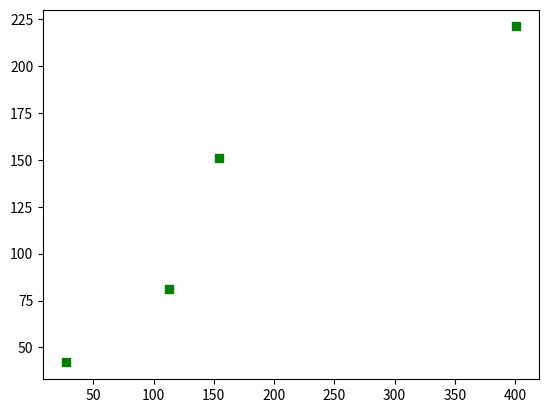

Python code for this plot:
import matplotlib.pyplot as plt

plt.plot([27, 113, 154, 401], [42, 81, 151, 221], 'gs')
plt.show()
